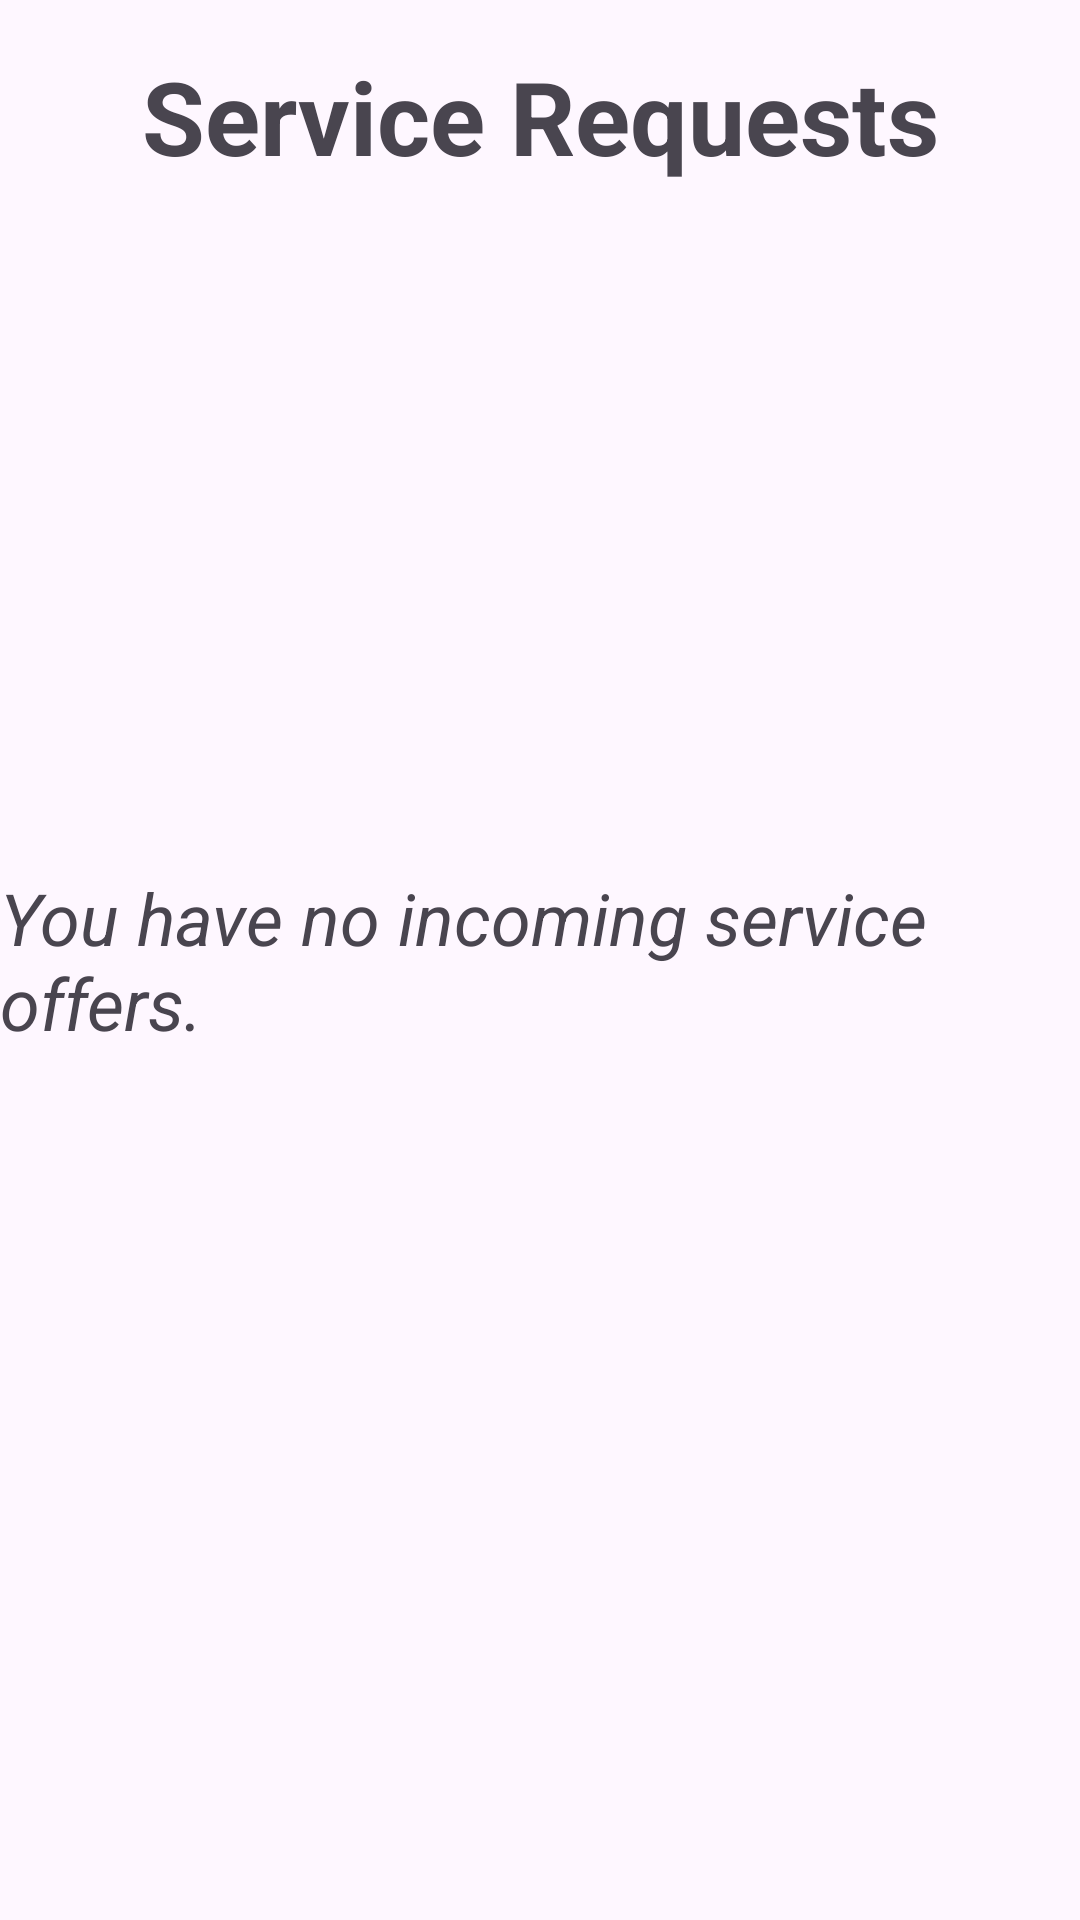

Produce the Android XML layout that renders to this screen, including the resource entries it uses.
<!-- AndroidManifest.xml: application theme Theme.EventEase -->
<!-- res/layout/activity_unresolved_service_requests.xml -->
<androidx.constraintlayout.widget.ConstraintLayout xmlns:android="http://schemas.android.com/apk/res/android"
    xmlns:app="http://schemas.android.com/apk/res-auto"
    xmlns:tools="http://schemas.android.com/tools"
    android:layout_width="match_parent"
    android:layout_height="match_parent"
    tools:context=".presentation.UnresolvedServiceRequestsActivity">

    <TextView
        android:id="@+id/textViewHeader"
        android:layout_width="match_parent"
        android:layout_height="wrap_content"
        android:gravity="center_horizontal"
        android:padding="16dp"
        android:text="@string/service_requests"
        android:textSize="34sp"
        android:textStyle="bold"
        app:layout_constraintEnd_toEndOf="parent"
        app:layout_constraintStart_toStartOf="parent"
        app:layout_constraintTop_toTopOf="parent" />

    <TextView
        android:id="@+id/no_more_requests"
        android:layout_width="wrap_content"
        android:layout_height="wrap_content"
        android:text="@string/no_more_service_offers"
        android:textSize="24sp"
        android:textStyle="italic"
        android:visibility="visible"
        app:layout_constraintBottom_toBottomOf="parent"
        app:layout_constraintEnd_toEndOf="parent"
        app:layout_constraintStart_toStartOf="parent"
        app:layout_constraintTop_toTopOf="parent" />

    <RelativeLayout
        android:layout_width="match_parent"
        android:layout_height="0dp"
        android:layout_marginTop="8dp"
        app:layout_constraintBottom_toBottomOf="parent"
        app:layout_constraintEnd_toEndOf="parent"
        app:layout_constraintStart_toStartOf="parent"
        app:layout_constraintTop_toBottomOf="@+id/textViewHeader"
        app:layout_constraintVertical_bias="1.0">

        
        <androidx.recyclerview.widget.RecyclerView
            android:id="@+id/requestsRecView"
            android:layout_width="match_parent"
            android:layout_height="match_parent"
            android:layout_alignParentStart="true"
            android:layout_alignParentTop="true"
            android:layout_alignParentEnd="true"
            android:layout_alignParentBottom="true"
            android:layout_marginStart="0dp"
            android:layout_marginTop="0dp"
            android:layout_marginEnd="0dp"
            android:layout_marginBottom="0dp"
            android:fadeScrollbars="true"
            android:padding="16dp"
            android:scrollbars="vertical" />
    </RelativeLayout>
</androidx.constraintlayout.widget.ConstraintLayout>
<!-- resources referenced by this layout -->
<resources>
  <string name="no_more_service_offers">You have no incoming service offers.</string>
  <string name="service_requests">Service Requests</string>
  <style name="Theme.EventEase" parent="Base.Theme.EventEase" />
  <style name="Base.Theme.EventEase" parent="Theme.Material3.DayNight.NoActionBar">
          
          
      </style>
</resources>
